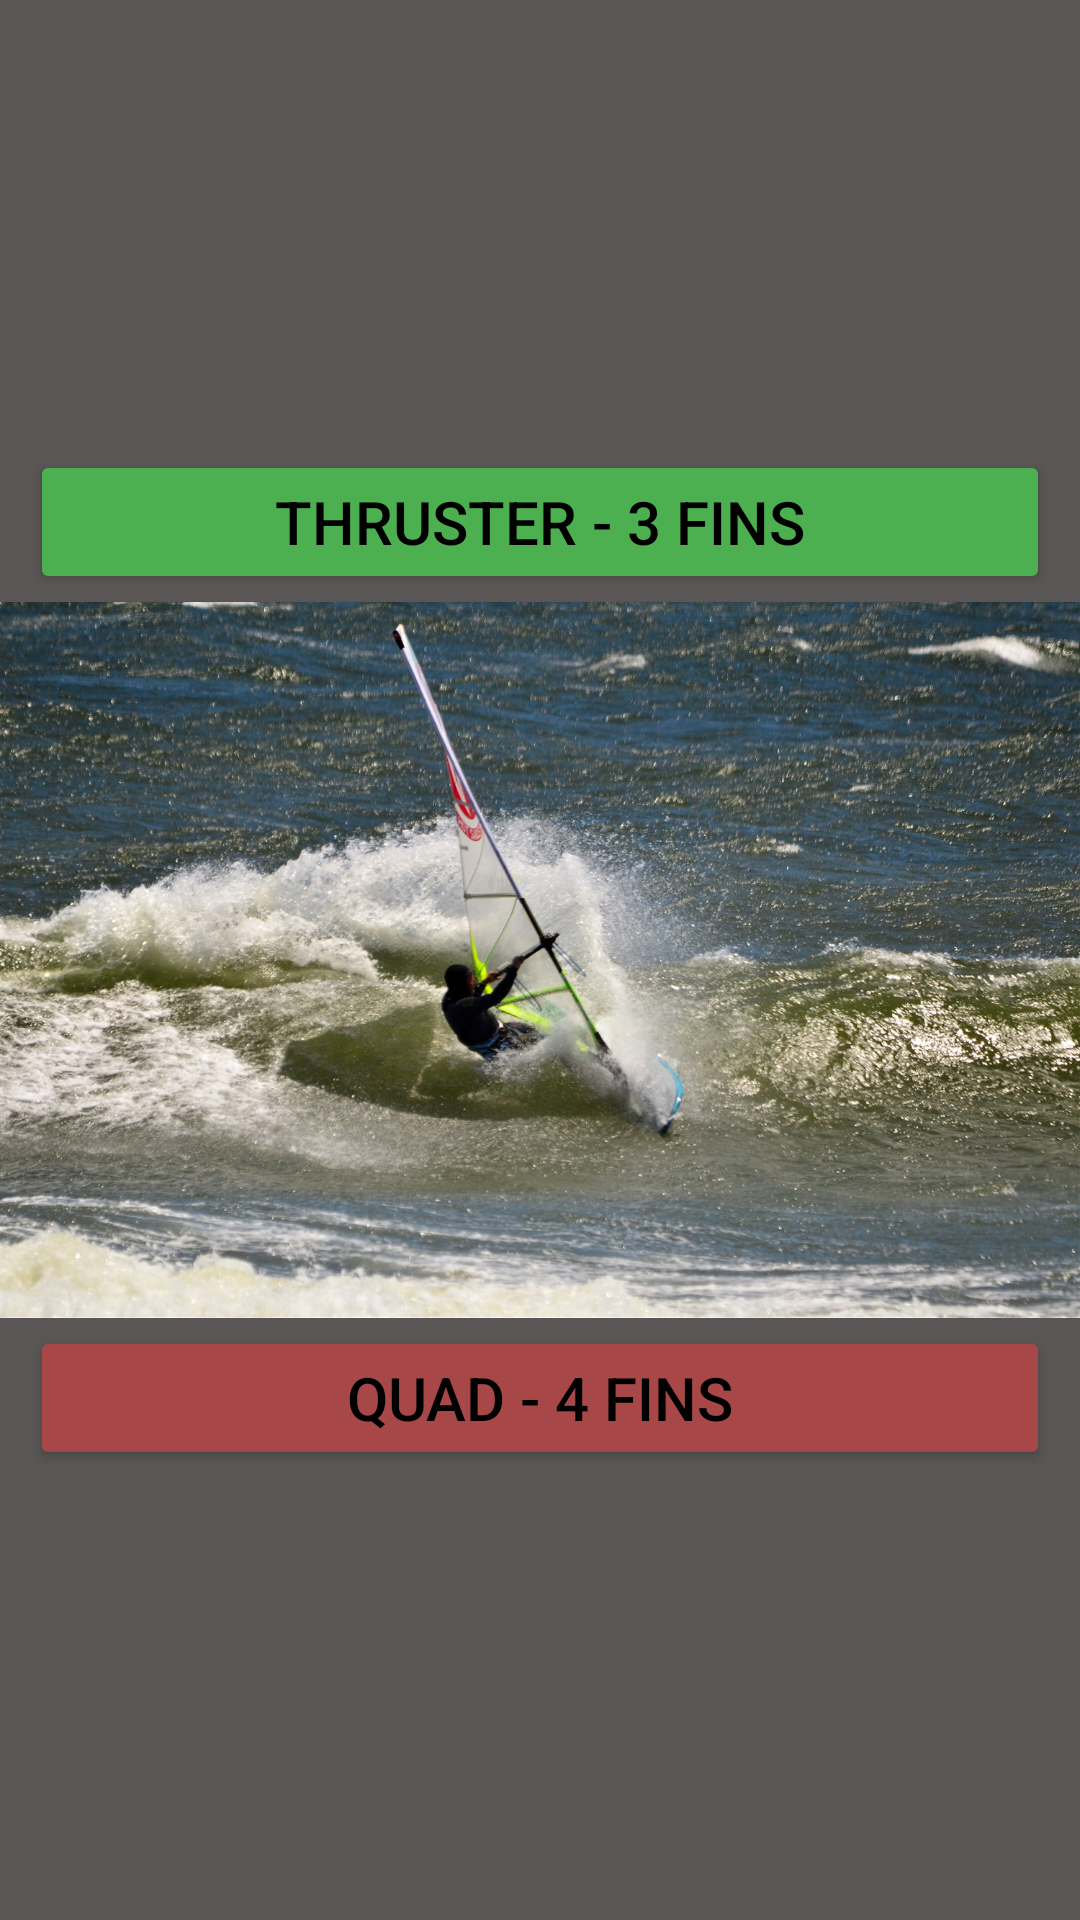

Layout XML and referenced resources for this Android screen:
<!-- AndroidManifest.xml: application theme Theme.FinCalcApp -->
<!-- res/layout/activity_main.xml -->
<?xml version="1.0" encoding="utf-8"?>
<androidx.constraintlayout.widget.ConstraintLayout xmlns:android="http://schemas.android.com/apk/res/android"
    xmlns:app="http://schemas.android.com/apk/res-auto"
    xmlns:tools="http://schemas.android.com/tools"
    android:layout_width="match_parent"
    android:layout_height="match_parent"
    android:background="#5A5656"
    tools:context=".MainActivity">

    <Button
        android:id="@+id/btnQuad"
        android:layout_width="340dp"
        android:layout_height="48dp"
        android:layout_marginBottom="150dp"
        android:backgroundTint="#A84747"
        android:onClick="launchQuad"
        android:text="Quad - 4 fins"
        android:textColor="#000000"
        android:textSize="20sp"
        app:layout_constraintBottom_toBottomOf="parent"
        app:layout_constraintEnd_toEndOf="parent"
        app:layout_constraintHorizontal_bias="0.492"
        app:layout_constraintStart_toStartOf="parent" />

    <Button
        android:id="@+id/btnThruster"
        android:layout_width="340dp"
        android:layout_height="48dp"
        android:layout_marginTop="150dp"
        android:backgroundTint="#4CAF50"
        android:onClick="launchThruster"
        android:text="Thruster - 3 fins"
        android:textColor="#000000"
        android:textSize="20sp"
        app:layout_constraintEnd_toEndOf="parent"
        app:layout_constraintStart_toStartOf="parent"
        app:layout_constraintTop_toTopOf="parent" />

    <ImageView
        android:id="@+id/imageView2"
        android:layout_width="wrap_content"
        android:layout_height="wrap_content"
        app:layout_constraintStart_toStartOf="parent"
        app:layout_constraintTop_toTopOf="parent"
        app:srcCompat="@drawable/dsc_8743_e1_cr" />

</androidx.constraintlayout.widget.ConstraintLayout>
<!-- resources referenced by this layout -->
<resources>
  <!-- drawable dsc_8743_e1_cr: jpg bitmap (drawable, 472716 bytes) -->
  <style name="Theme.FinCalcApp" parent="Theme.MaterialComponents.DayNight.DarkActionBar">
          
          <item name="colorPrimary">@color/purple_500</item>
          <item name="colorPrimaryVariant">@color/purple_700</item>
          <item name="colorOnPrimary">@color/white</item>
          
          <item name="colorSecondary">@color/teal_200</item>
          <item name="colorSecondaryVariant">@color/teal_700</item>
          <item name="colorOnSecondary">@color/black</item>
          
          <item name="android:statusBarColor">?attr/colorPrimaryVariant</item>
          
      </style>
  <color name="purple_500">#403d3d</color>
  <color name="purple_700">#403d3d</color>
  <color name="white">#FFFFFFFF</color>
  <color name="teal_200">#FF03DAC5</color>
  <color name="teal_700">#FF018786</color>
  <color name="black">#FF000000</color>
</resources>
